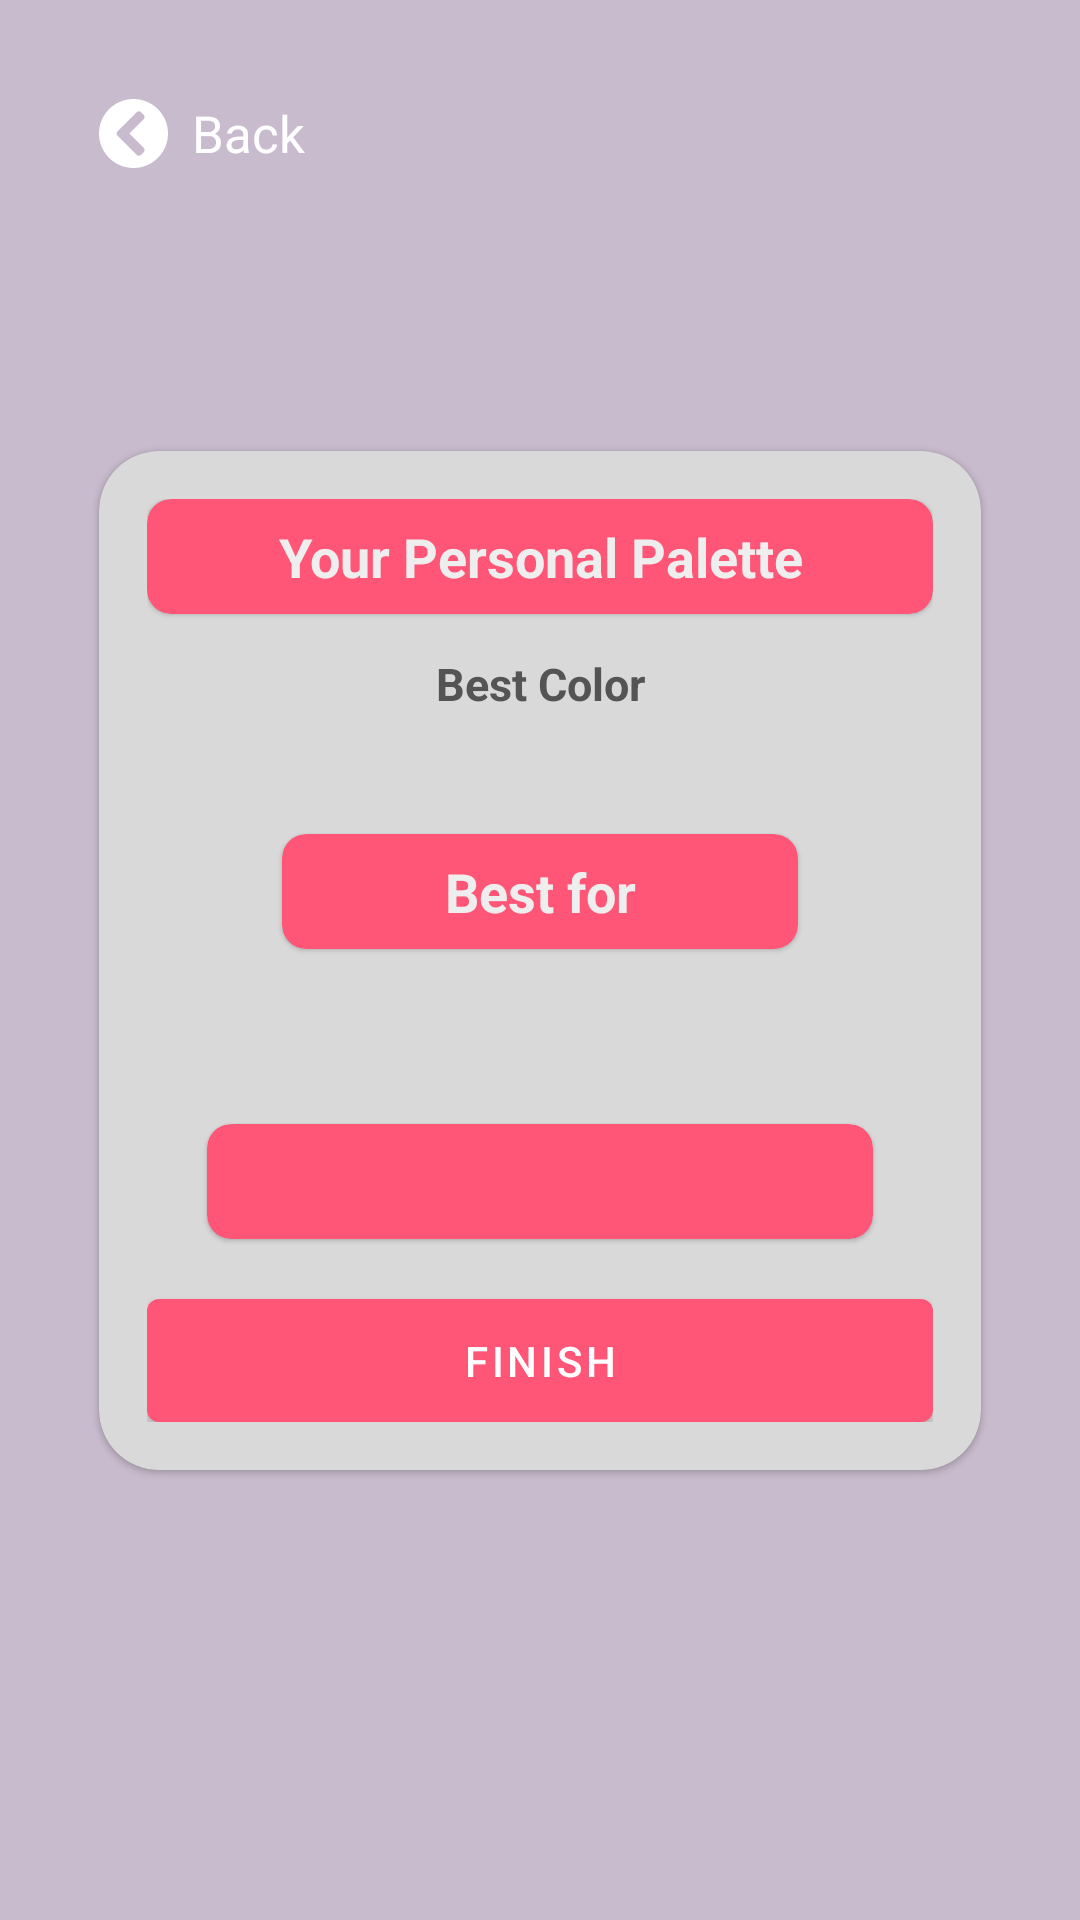

Write the Android layout XML for this screen, with the resource values it uses.
<!-- AndroidManifest.xml: application theme Theme.CapstoneBangkit -->
<!-- res/layout/activity_result_predict.xml -->
<?xml version="1.0" encoding="utf-8"?>
<androidx.constraintlayout.widget.ConstraintLayout xmlns:android="http://schemas.android.com/apk/res/android"
    xmlns:app="http://schemas.android.com/apk/res-auto"
    xmlns:tools="http://schemas.android.com/tools"
    android:layout_width="match_parent"
    android:layout_height="match_parent"
    android:background="@color/purple_500"
    tools:context=".ui.activity.ResultPredictActivity">

    <com.google.android.material.textview.MaterialTextView
        android:id="@+id/btn_back"
        android:layout_width="wrap_content"
        android:layout_height="wrap_content"
        android:layout_margin="33dp"
        android:drawableStart="@drawable/vector"
        android:drawablePadding="8dp"
        android:text="Back"
        android:textColor="@color/white"
        android:textSize="17sp"
        app:layout_constraintStart_toStartOf="parent"
        app:layout_constraintTop_toTopOf="parent" />

    <com.google.android.material.card.MaterialCardView
        android:layout_width="match_parent"
        android:layout_height="wrap_content"
        android:layout_marginHorizontal="33dp"
        app:cardBackgroundColor="#D9D9D9"
        app:cardCornerRadius="20dp"
        app:contentPadding="16dp"
        app:layout_constraintBottom_toBottomOf="parent"
        app:layout_constraintTop_toTopOf="parent">

        <androidx.constraintlayout.widget.ConstraintLayout
            android:layout_width="match_parent"
            android:layout_height="match_parent">

            <com.google.android.material.card.MaterialCardView
                android:id="@+id/cv_title"
                android:layout_width="match_parent"
                android:layout_height="wrap_content"
                app:cardBackgroundColor="@color/purple_700"
                app:cardCornerRadius="8dp"
                app:layout_constraintTop_toTopOf="parent">

                <com.google.android.material.textview.MaterialTextView
                    android:layout_width="match_parent"
                    android:layout_height="wrap_content"
                    android:layout_margin="7dp"
                    android:text="Your Personal Palette"
                    android:textAlignment="center"
                    android:textColor="#EEEEEE"
                    android:textSize="18sp"
                    android:textStyle="bold" />
            </com.google.android.material.card.MaterialCardView>


            <com.google.android.material.textview.MaterialTextView
                android:id="@+id/tv_best"
                android:layout_width="wrap_content"
                android:layout_height="wrap_content"
                android:layout_marginTop="13dp"
                android:text="Best Color"
                android:textColor="#545454"
                android:textSize="15sp"
                android:textStyle="bold"
                app:layout_constraintEnd_toEndOf="parent"
                app:layout_constraintStart_toStartOf="parent"
                app:layout_constraintTop_toBottomOf="@id/cv_title" />

            <androidx.recyclerview.widget.RecyclerView
                android:id="@+id/rv_colors"
                android:layout_width="wrap_content"
                android:layout_height="wrap_content"
                android:layout_marginTop="15dp"
                android:orientation="horizontal"
                app:layoutManager="androidx.recyclerview.widget.LinearLayoutManager"
                app:layout_constraintEnd_toEndOf="parent"
                app:layout_constraintStart_toStartOf="parent"
                app:layout_constraintTop_toBottomOf="@id/tv_best"
                tools:itemCount="4"
                tools:listitem="@layout/content_color" />

            <com.google.android.material.card.MaterialCardView
                android:id="@+id/cv_best"
                android:layout_width="0dp"
                android:layout_height="wrap_content"
                android:layout_marginHorizontal="45dp"
                android:layout_marginTop="25dp"
                app:cardBackgroundColor="@color/purple_700"
                app:cardCornerRadius="8dp"
                app:layout_constraintEnd_toEndOf="parent"
                app:layout_constraintStart_toStartOf="parent"
                app:layout_constraintTop_toBottomOf="@id/rv_colors">

                <com.google.android.material.textview.MaterialTextView
                    android:layout_width="match_parent"
                    android:layout_height="wrap_content"
                    android:layout_margin="7dp"
                    android:text="Best for"
                    android:textAlignment="center"
                    android:textColor="#EEEEEE"
                    android:textSize="18sp"
                    android:textStyle="bold" />
            </com.google.android.material.card.MaterialCardView>

            <com.google.android.material.textview.MaterialTextView
                android:id="@+id/tv_predict"
                android:layout_width="wrap_content"
                android:layout_height="wrap_content"
                android:layout_marginTop="13dp"
                android:textColor="#545454"
                android:textSize="15sp"
                android:textStyle="bold"
                app:layout_constraintEnd_toEndOf="parent"
                app:layout_constraintStart_toStartOf="parent"
                app:layout_constraintTop_toBottomOf="@id/cv_best"
                tools:text="Winter" />

            <com.google.android.material.card.MaterialCardView
                android:id="@+id/cv_desc"
                android:layout_width="0dp"
                android:layout_height="wrap_content"
                android:layout_marginHorizontal="20dp"
                android:layout_marginTop="25dp"
                app:cardBackgroundColor="@color/purple_700"
                app:cardCornerRadius="8dp"
                app:layout_constraintEnd_toEndOf="parent"
                app:layout_constraintStart_toStartOf="parent"
                app:layout_constraintTop_toBottomOf="@id/tv_predict">

                <com.google.android.material.textview.MaterialTextView
                    android:id="@+id/tv_desc"
                    android:layout_width="match_parent"
                    android:layout_height="wrap_content"
                    android:layout_margin="7dp"
                    android:textAlignment="center"
                    android:textColor="#EEEEEE"
                    android:textSize="18sp"
                    android:textStyle="bold"
                    tools:text="The color that you pick is well suited, and  it matches your skin tone well" />
            </com.google.android.material.card.MaterialCardView>


            <com.google.android.material.button.MaterialButton
                android:id="@+id/btn_submit"
                android:layout_width="match_parent"
                android:layout_height="41dp"
                android:layout_marginTop="20dp"
                android:insetTop="0dp"
                android:insetBottom="0dp"
                android:text="Finish"
                android:textColor="@color/white"
                app:layout_constraintBottom_toBottomOf="parent"
                app:layout_constraintTop_toBottomOf="@id/cv_desc" />


        </androidx.constraintlayout.widget.ConstraintLayout>
    </com.google.android.material.card.MaterialCardView>

    <com.airbnb.lottie.LottieAnimationView
        android:id="@+id/progress_bar"
        android:layout_width="100dp"
        android:layout_height="80dp"
        android:layout_centerHorizontal="true"
        android:visibility="invisible"
        app:layout_constraintBottom_toBottomOf="parent"
        app:layout_constraintEnd_toEndOf="parent"
        app:layout_constraintStart_toStartOf="parent"
        app:layout_constraintTop_toTopOf="parent"
        app:lottie_autoPlay="true"
        app:lottie_fileName="anime.json"
        app:lottie_loop="true" />
</androidx.constraintlayout.widget.ConstraintLayout>
<!-- res/layout/content_color.xml (included above) -->
<?xml version="1.0" encoding="utf-8"?>
<com.google.android.material.card.MaterialCardView xmlns:android="http://schemas.android.com/apk/res/android"
    xmlns:app="http://schemas.android.com/apk/res-auto"
    android:id="@+id/cv_color"
    android:layout_gravity="center"
    android:layout_width="14dp"
    android:layout_height="14dp"
    android:layout_marginEnd="10dp"
    app:cardBackgroundColor="@color/purple_700"
    app:cardCornerRadius="50dp" />
<!-- resources referenced by this layout -->
<resources>
  <color name="purple_500">#C8BBCD</color>
  <color name="purple_700">#FF5677</color>
  <color name="white">#FFFFFFFF</color>
  <!-- drawable vector (drawable) -->
  <vector xmlns:android="http://schemas.android.com/apk/res/android"
      android:width="23dp"
      android:height="23dp"
      android:viewportWidth="23"
      android:viewportHeight="23">
    <path
        android:pathData="M11.5,23C5.147,23 0,17.853 0,11.5C0,5.147 5.147,0 11.5,0C17.853,0 23,5.147 23,11.5C23,17.853 17.853,23 11.5,23ZM6.218,12.288L12.502,18.572C12.938,19.007 13.642,19.007 14.074,18.572L14.862,17.783C15.298,17.347 15.298,16.642 14.862,16.211L10.151,11.5L14.862,6.789C15.298,6.353 15.298,5.648 14.862,5.217L14.074,4.428C13.638,3.993 12.933,3.993 12.502,4.428L6.218,10.712C5.782,11.148 5.782,11.852 6.218,12.288Z"
        android:fillColor="#ffffff"/>
  </vector>
  <style name="Theme.CapstoneBangkit" parent="Theme.MaterialComponents.DayNight.NoActionBar">
          
          <item name="colorPrimary">@color/purple_700</item>
          <item name="colorPrimaryVariant">@color/purple_500</item>
          <item name="colorOnPrimary">@color/purple_200</item>
          
          <item name="colorSecondary">@color/teal_700</item>
          <item name="colorSecondaryVariant">@color/teal_700</item>
          <item name="colorOnSecondary">@color/purple_700</item>
          
          <item name="android:statusBarColor">?attr/colorPrimaryVariant</item>
          
      </style>
  <color name="purple_200">#FFBB86FC</color>
  <color name="teal_700">#FF018786</color>
</resources>
